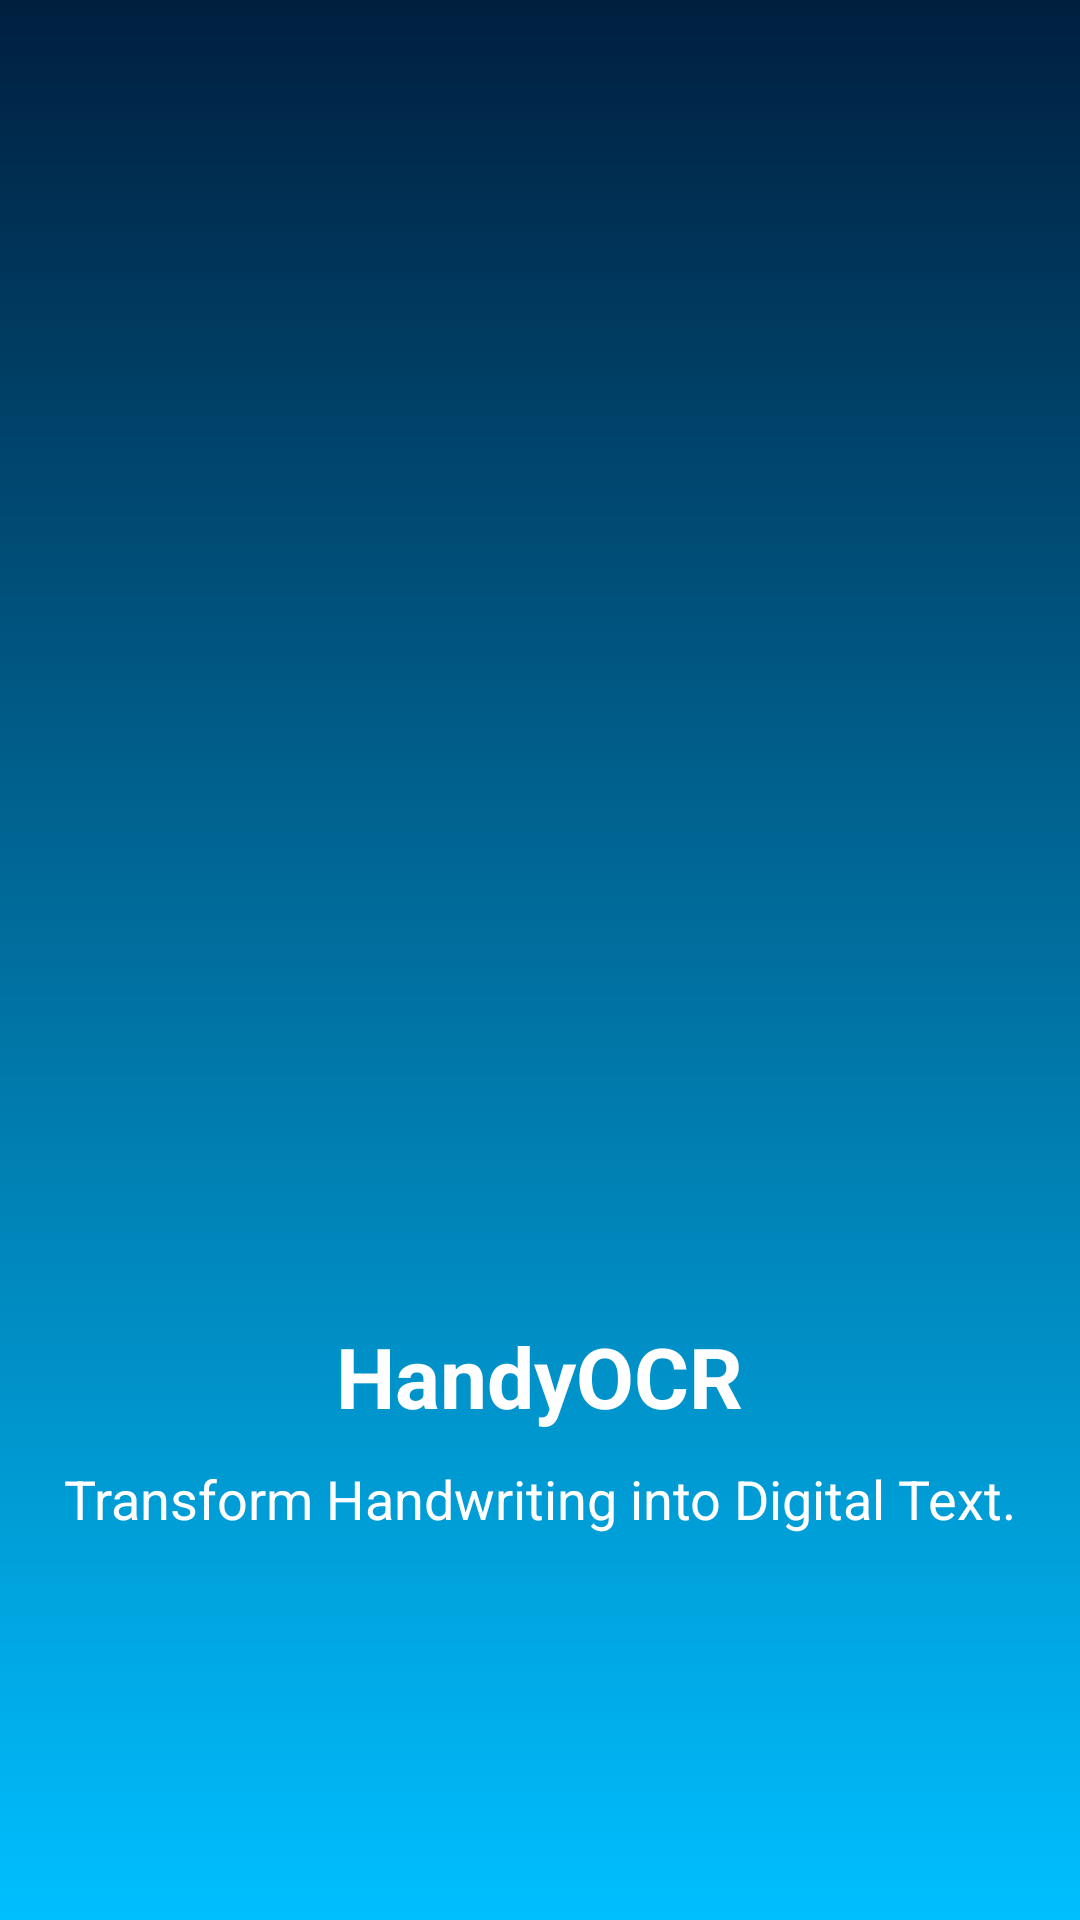

Reconstruct the res/layout file that produces this screen, plus the resources it refers to.
<!-- AndroidManifest.xml: application theme Theme.HandwritingRecognition -->
<!-- res/layout/activity_splash_screen.xml -->
<?xml version="1.0" encoding="utf-8"?>
<RelativeLayout xmlns:android="http://schemas.android.com/apk/res/android"
    android:layout_width="match_parent"
    android:layout_height="match_parent"
    android:background="@drawable/gradient_background">

    
    <ImageView
        android:id="@+id/logo"
        android:layout_width="200dp"
        android:layout_height="200dp"
        android:layout_centerInParent="true"
        android:src="@drawable/pen_icon" />

    
    <TextView
        android:id="@+id/app_name"
        android:layout_width="wrap_content"
        android:layout_height="wrap_content"
        android:layout_below="@id/logo"
        android:layout_centerHorizontal="true"
        android:layout_marginTop="20dp"
        android:text="@string/handyocr"
        android:textSize="28sp"
        android:textStyle="bold"
        android:textColor="@android:color/white"/>

    
    <TextView
        android:id="@+id/tagline"
        android:layout_width="wrap_content"
        android:layout_height="wrap_content"
        android:layout_below="@id/app_name"
        android:layout_centerHorizontal="true"
        android:layout_marginTop="10dp"
        android:text="@string/transform_handwriting_into_digital_text"
        android:textColor="@android:color/white"
        android:textSize="18sp" />

</RelativeLayout>
<!-- resources referenced by this layout -->
<resources>
  <!-- drawable gradient_background (drawable) -->
  <?xml version="1.0" encoding="utf-8"?>
  <layer-list xmlns:android="http://schemas.android.com/apk/res/android">
      <item>
          <shape android:shape="rectangle">
              <gradient
                  android:angle="270"
                  android:startColor="#001F3F"
                  android:endColor="#00BFFF"
                  android:type="linear"/>
          </shape>
      </item>
  </layer-list>
  <string name="handyocr">HandyOCR</string>
  <string name="transform_handwriting_into_digital_text">Transform Handwriting into Digital Text.</string>
</resources>
